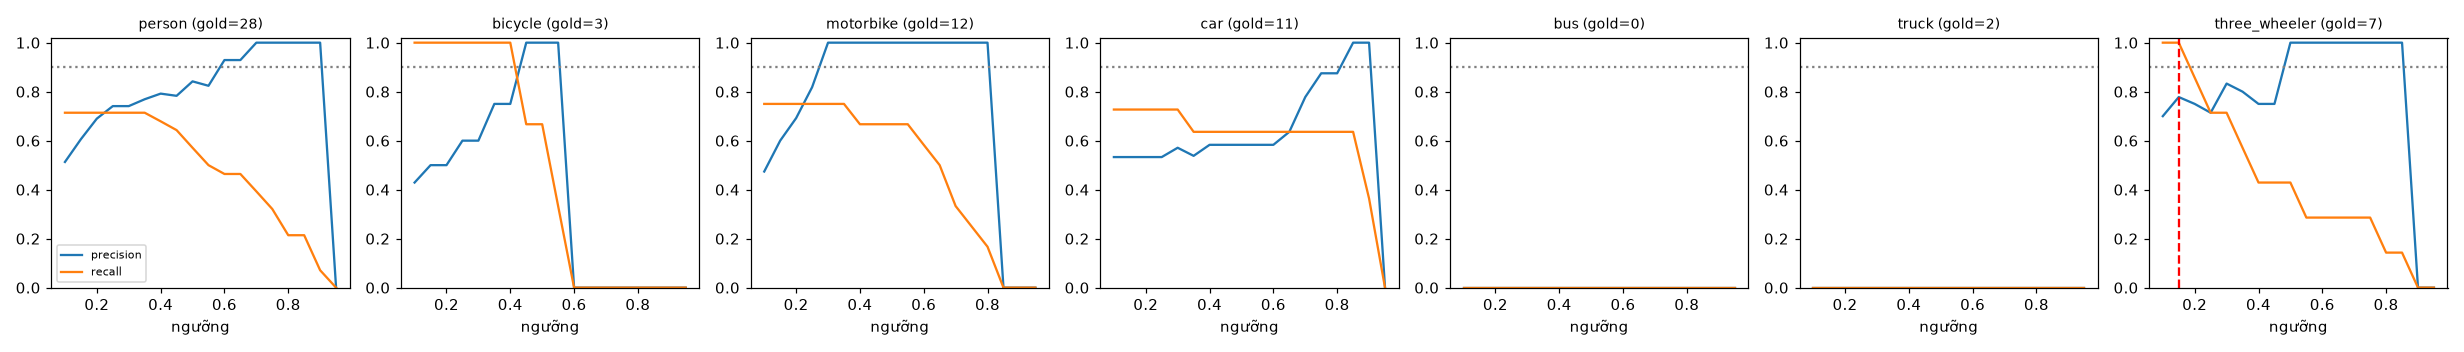

Source data for this figure (header and first rows):
class, thr, tp, fp, fn, precision, recall, f1, n_gold
person, 0.1, 20, 19, 8, 0.513, 0.714, 0.597, 28
person, 0.15, 20, 13, 8, 0.606, 0.714, 0.656, 28
person, 0.2, 20, 9, 8, 0.69, 0.714, 0.702, 28
person, 0.25, 20, 7, 8, 0.741, 0.714, 0.727, 28
person, 0.3, 20, 7, 8, 0.741, 0.714, 0.727, 28
person, 0.35, 20, 6, 8, 0.769, 0.714, 0.741, 28
person, 0.4, 19, 5, 9, 0.792, 0.679, 0.731, 28
person, 0.45, 18, 5, 10, 0.783, 0.643, 0.706, 28
person, 0.5, 16, 3, 12, 0.842, 0.571, 0.681, 28
person, 0.55, 14, 3, 14, 0.824, 0.5, 0.622, 28
person, 0.6, 13, 1, 15, 0.929, 0.464, 0.619, 28
person, 0.65, 13, 1, 15, 0.929, 0.464, 0.619, 28
person, 0.7, 11, 0, 17, 1.0, 0.393, 0.564, 28
person, 0.75, 9, 0, 19, 1.0, 0.321, 0.486, 28
person, 0.8, 6, 0, 22, 1.0, 0.214, 0.353, 28
person, 0.85, 6, 0, 22, 1.0, 0.214, 0.353, 28
person, 0.9, 2, 0, 26, 1.0, 0.071, 0.133, 28
person, 0.95, 0, 0, 28, 0.0, 0.0, 0.0, 28
bicycle, 0.1, 3, 4, 0, 0.429, 1.0, 0.6, 3
bicycle, 0.15, 3, 3, 0, 0.5, 1.0, 0.667, 3
bicycle, 0.2, 3, 3, 0, 0.5, 1.0, 0.667, 3
bicycle, 0.25, 3, 2, 0, 0.6, 1.0, 0.75, 3
bicycle, 0.3, 3, 2, 0, 0.6, 1.0, 0.75, 3
bicycle, 0.35, 3, 1, 0, 0.75, 1.0, 0.857, 3
bicycle, 0.4, 3, 1, 0, 0.75, 1.0, 0.857, 3
bicycle, 0.45, 2, 0, 1, 1.0, 0.667, 0.8, 3
bicycle, 0.5, 2, 0, 1, 1.0, 0.667, 0.8, 3
bicycle, 0.55, 1, 0, 2, 1.0, 0.333, 0.5, 3
bicycle, 0.6, 0, 0, 3, 0.0, 0.0, 0.0, 3
bicycle, 0.65, 0, 0, 3, 0.0, 0.0, 0.0, 3
bicycle, 0.7, 0, 0, 3, 0.0, 0.0, 0.0, 3
bicycle, 0.75, 0, 0, 3, 0.0, 0.0, 0.0, 3
bicycle, 0.8, 0, 0, 3, 0.0, 0.0, 0.0, 3
bicycle, 0.85, 0, 0, 3, 0.0, 0.0, 0.0, 3
bicycle, 0.9, 0, 0, 3, 0.0, 0.0, 0.0, 3
bicycle, 0.95, 0, 0, 3, 0.0, 0.0, 0.0, 3
motorbike, 0.1, 9, 10, 3, 0.474, 0.75, 0.581, 12
motorbike, 0.15, 9, 6, 3, 0.6, 0.75, 0.667, 12
motorbike, 0.2, 9, 4, 3, 0.692, 0.75, 0.72, 12
motorbike, 0.25, 9, 2, 3, 0.818, 0.75, 0.783, 12
motorbike, 0.3, 9, 0, 3, 1.0, 0.75, 0.857, 12
motorbike, 0.35, 9, 0, 3, 1.0, 0.75, 0.857, 12
motorbike, 0.4, 8, 0, 4, 1.0, 0.667, 0.8, 12
motorbike, 0.45, 8, 0, 4, 1.0, 0.667, 0.8, 12
motorbike, 0.5, 8, 0, 4, 1.0, 0.667, 0.8, 12
motorbike, 0.55, 8, 0, 4, 1.0, 0.667, 0.8, 12
motorbike, 0.6, 7, 0, 5, 1.0, 0.583, 0.737, 12
motorbike, 0.65, 6, 0, 6, 1.0, 0.5, 0.667, 12
motorbike, 0.7, 4, 0, 8, 1.0, 0.333, 0.5, 12
motorbike, 0.75, 3, 0, 9, 1.0, 0.25, 0.4, 12
motorbike, 0.8, 2, 0, 10, 1.0, 0.167, 0.286, 12
motorbike, 0.85, 0, 0, 12, 0.0, 0.0, 0.0, 12
motorbike, 0.9, 0, 0, 12, 0.0, 0.0, 0.0, 12
motorbike, 0.95, 0, 0, 12, 0.0, 0.0, 0.0, 12
car, 0.1, 8, 7, 3, 0.533, 0.727, 0.615, 11
car, 0.15, 8, 7, 3, 0.533, 0.727, 0.615, 11
car, 0.2, 8, 7, 3, 0.533, 0.727, 0.615, 11
car, 0.25, 8, 7, 3, 0.533, 0.727, 0.615, 11
car, 0.3, 8, 6, 3, 0.571, 0.727, 0.64, 11
car, 0.35, 7, 6, 4, 0.538, 0.636, 0.583, 11
... 66 more rows
